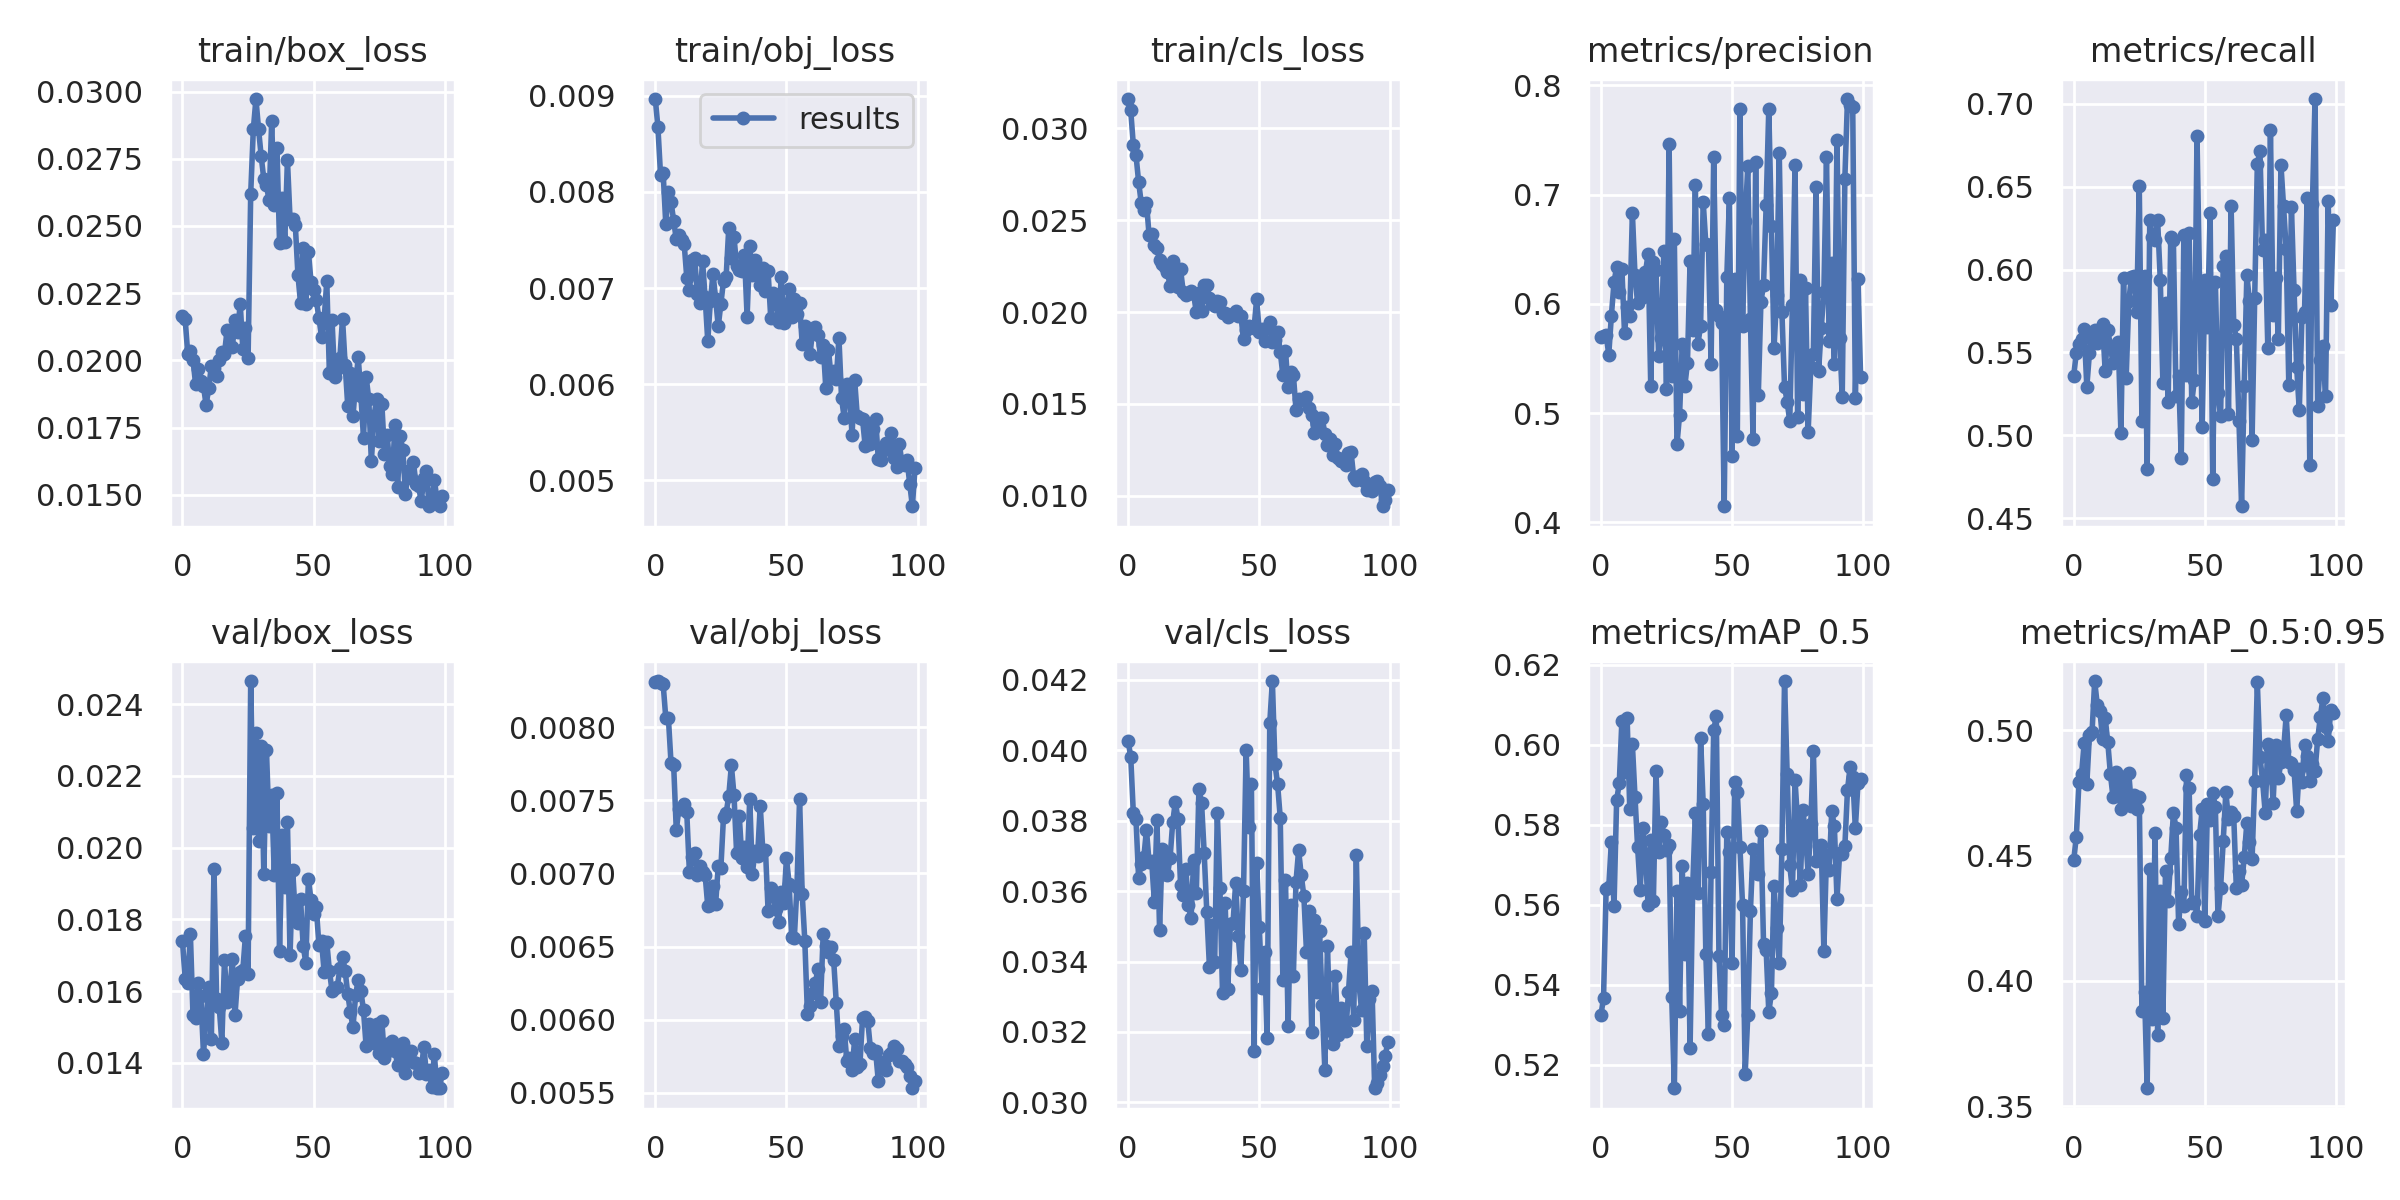

The table this chart was drawn from, first rows:
epoch, train/box_loss, train/obj_loss, train/cls_loss, metrics/precision, metrics/recall, metrics/mAP_0.5, metrics/mAP_0.5:0.95, val/box_loss, val/obj_loss, val/cls_loss, x/lr0, x/lr1, x/lr2
0, 0.02165, 0.008968, 0.0316, 0.5695, 0.536, 0.5323, 0.4481, 0.01739, 0.008308, 0.04026, 0.00018, 0.00018, 0.09838
1, 0.02156, 0.008675, 0.03099, 0.5708, 0.5498, 0.5367, 0.4576, 0.01635, 0.008316, 0.03981, 0.0003699, 0.0003699, 0.09667
2, 0.02024, 0.008175, 0.02909, 0.5715, 0.555, 0.5641, 0.4793, 0.01623, 0.0083, 0.0382, 0.0005596, 0.0005596, 0.09496
3, 0.02036, 0.008193, 0.02856, 0.5536, 0.5582, 0.5645, 0.4825, 0.0176, 0.008293, 0.03805, 0.0007487, 0.0007487, 0.09325
4, 0.02003, 0.007664, 0.02711, 0.5893, 0.5639, 0.5757, 0.495, 0.01532, 0.008063, 0.03638, 0.000937, 0.000937, 0.09154
5, 0.01911, 0.008002, 0.02595, 0.6197, 0.5293, 0.5597, 0.4785, 0.01526, 0.00806, 0.03676, 0.001124, 0.001124, 0.08982
6, 0.01969, 0.007897, 0.02554, 0.6339, 0.5497, 0.5861, 0.4981, 0.01621, 0.007754, 0.03695, 0.001311, 0.001311, 0.08811
7, 0.01922, 0.0077, 0.02596, 0.6112, 0.5619, 0.5904, 0.4994, 0.01585, 0.00774, 0.03774, 0.001496, 0.001496, 0.08639
8, 0.01904, 0.007508, 0.02419, 0.6321, 0.5638, 0.6061, 0.5196, 0.01425, 0.007295, 0.03682, 0.001679, 0.001679, 0.08468
9, 0.01835, 0.007548, 0.02426, 0.5736, 0.5556, 0.5933, 0.51, 0.01525, 0.007444, 0.03684, 0.00186, 0.00186, 0.08296
10, 0.01897, 0.007505, 0.02364, 0.5972, 0.5625, 0.6067, 0.5078, 0.01611, 0.007439, 0.03569, 0.002039, 0.002039, 0.08124
11, 0.01981, 0.007462, 0.02352, 0.5885, 0.5671, 0.5841, 0.4965, 0.01465, 0.007474, 0.03802, 0.002216, 0.002216, 0.07952
12, 0.0197, 0.007109, 0.02283, 0.6833, 0.5389, 0.6002, 0.5049, 0.01941, 0.007417, 0.03488, 0.002391, 0.002391, 0.07779
13, 0.01942, 0.006978, 0.02264, 0.626, 0.5635, 0.587, 0.4952, 0.01579, 0.007009, 0.0372, 0.002563, 0.002563, 0.07606
14, 0.02002, 0.007292, 0.02244, 0.6005, 0.5537, 0.5743, 0.4824, 0.01556, 0.007113, 0.0365, 0.002732, 0.002732, 0.07433
15, 0.02032, 0.007315, 0.02216, 0.6226, 0.5435, 0.5638, 0.4732, 0.01457, 0.007138, 0.03646, 0.002898, 0.002898, 0.0726
16, 0.02026, 0.006938, 0.02143, 0.6059, 0.5487, 0.5792, 0.4834, 0.01686, 0.006988, 0.03694, 0.003061, 0.003061, 0.07086
17, 0.02113, 0.006846, 0.02278, 0.6289, 0.5563, 0.5723, 0.4779, 0.01571, 0.007049, 0.03795, 0.00322, 0.00322, 0.06912
18, 0.02098, 0.007284, 0.02183, 0.6459, 0.5012, 0.5598, 0.4684, 0.01589, 0.007012, 0.03853, 0.003376, 0.003376, 0.06738
19, 0.02049, 0.006904, 0.02137, 0.5247, 0.5948, 0.5763, 0.4815, 0.0169, 0.006989, 0.03805, 0.003528, 0.003528, 0.06563
20, 0.02149, 0.006446, 0.02233, 0.6382, 0.5348, 0.5608, 0.4707, 0.01533, 0.006776, 0.03616, 0.003676, 0.003676, 0.06388
21, 0.02105, 0.006868, 0.02112, 0.631, 0.5808, 0.5934, 0.4828, 0.01635, 0.006782, 0.03589, 0.00382, 0.00382, 0.06212
22, 0.0221, 0.00715, 0.02093, 0.5526, 0.5954, 0.5733, 0.4699, 0.01653, 0.006912, 0.03663, 0.00396, 0.00396, 0.06036
23, 0.02043, 0.006889, 0.02105, 0.5689, 0.5961, 0.5808, 0.4741, 0.01658, 0.006792, 0.03561, 0.004095, 0.004095, 0.0586
24, 0.02122, 0.0066, 0.02117, 0.6483, 0.5746, 0.5774, 0.4686, 0.01755, 0.007053, 0.03523, 0.004226, 0.004226, 0.05683
25, 0.02007, 0.006836, 0.02097, 0.5217, 0.6502, 0.5736, 0.4732, 0.01647, 0.007039, 0.03687, 0.004352, 0.004352, 0.05505
26, 0.0262, 0.007075, 0.01998, 0.7462, 0.509, 0.575, 0.388, 0.02464, 0.007388, 0.03594, 0.004474, 0.004474, 0.05327
27, 0.02859, 0.007113, 0.02102, 0.5342, 0.5963, 0.537, 0.3956, 0.02054, 0.007411, 0.03889, 0.004591, 0.004591, 0.05149
28, 0.02972, 0.007623, 0.02006, 0.659, 0.4796, 0.5141, 0.3572, 0.02319, 0.00753, 0.03851, 0.004702, 0.004702, 0.0497
29, 0.0286, 0.007311, 0.02145, 0.4714, 0.6297, 0.5634, 0.4448, 0.02017, 0.007739, 0.03709, 0.004809, 0.004809, 0.04791
30, 0.02759, 0.007533, 0.02146, 0.4986, 0.6196, 0.5335, 0.3846, 0.02284, 0.007537, 0.0354, 0.00491, 0.00491, 0.04611
31, 0.02675, 0.007227, 0.02079, 0.563, 0.6181, 0.5696, 0.4591, 0.01926, 0.007138, 0.03386, 0.005007, 0.005007, 0.04431
32, 0.02652, 0.007192, 0.02042, 0.5248, 0.6297, 0.5475, 0.3785, 0.02272, 0.007395, 0.03504, 0.005098, 0.005098, 0.0425
33, 0.02595, 0.007175, 0.02035, 0.5463, 0.594, 0.5656, 0.4361, 0.0206, 0.007105, 0.03399, 0.005183, 0.005183, 0.04068
34, 0.02889, 0.007345, 0.02062, 0.6396, 0.5315, 0.5242, 0.3852, 0.02146, 0.007182, 0.03822, 0.005263, 0.005263, 0.03886
35, 0.02577, 0.0067, 0.02052, 0.5759, 0.5796, 0.5644, 0.4439, 0.01923, 0.007046, 0.0361, 0.005338, 0.005338, 0.03704
36, 0.02791, 0.00744, 0.01993, 0.7089, 0.5204, 0.5829, 0.4319, 0.02151, 0.00751, 0.0331, 0.005408, 0.005408, 0.03521
37, 0.02437, 0.007139, 0.01997, 0.5636, 0.6194, 0.5628, 0.4491, 0.01712, 0.006998, 0.03565, 0.005471, 0.005471, 0.03337
38, 0.02605, 0.007287, 0.01971, 0.58, 0.6176, 0.6018, 0.467, 0.02036, 0.007154, 0.03321, 0.00553, 0.00553, 0.03153
39, 0.02442, 0.007157, 0.01982, 0.6934, 0.5236, 0.5852, 0.4611, 0.01891, 0.007118, 0.03506, 0.005582, 0.005582, 0.02968
40, 0.02746, 0.007029, 0.01988, 0.6551, 0.5361, 0.5477, 0.4227, 0.02072, 0.007464, 0.03509, 0.00563, 0.00563, 0.02783
41, 0.02526, 0.007205, 0.02005, 0.6537, 0.4864, 0.5275, 0.4355, 0.017, 0.007153, 0.03622, 0.005671, 0.005671, 0.02597
42, 0.02525, 0.006964, 0.01978, 0.5447, 0.621, 0.5681, 0.43, 0.01937, 0.007162, 0.03472, 0.005708, 0.005708, 0.02411
43, 0.02505, 0.007172, 0.01981, 0.7345, 0.5367, 0.6037, 0.482, 0.01814, 0.006742, 0.03375, 0.005739, 0.005739, 0.02224
44, 0.02319, 0.006691, 0.01851, 0.5942, 0.6222, 0.6072, 0.4771, 0.01789, 0.006903, 0.03601, 0.005764, 0.005764, 0.02036
45, 0.02212, 0.006949, 0.019, 0.5887, 0.52, 0.5472, 0.431, 0.01856, 0.006849, 0.04001, 0.005784, 0.005784, 0.01848
46, 0.02417, 0.006856, 0.01927, 0.5821, 0.5333, 0.5324, 0.4317, 0.01726, 0.006754, 0.03781, 0.005799, 0.005799, 0.0166
47, 0.02211, 0.006641, 0.0192, 0.4147, 0.6807, 0.5299, 0.4261, 0.0168, 0.00667, 0.03904, 0.005809, 0.005809, 0.01471
48, 0.02404, 0.007111, 0.01911, 0.6247, 0.5896, 0.5782, 0.4583, 0.01913, 0.006872, 0.03146, 0.005814, 0.005814, 0.01281
49, 0.02292, 0.006639, 0.0207, 0.6972, 0.5051, 0.5732, 0.4685, 0.01854, 0.006801, 0.0368, 0.005813, 0.005813, 0.01091
50, 0.02261, 0.006756, 0.01894, 0.4607, 0.5938, 0.5455, 0.4238, 0.01815, 0.007104, 0.03498, 0.005808, 0.005808, 0.009008
51, 0.02224, 0.006988, 0.0191, 0.6227, 0.5656, 0.5907, 0.4705, 0.01834, 0.006931, 0.03324, 0.005798, 0.005798, 0.007098
52, 0.02159, 0.006695, 0.01841, 0.4792, 0.6342, 0.5881, 0.4642, 0.01729, 0.006564, 0.03427, 0.005749, 0.005749, 0.005749
53, 0.02088, 0.006885, 0.01911, 0.7785, 0.4736, 0.5745, 0.4751, 0.0174, 0.00656, 0.03184, 0.005749, 0.005749, 0.005749
54, 0.02153, 0.006731, 0.01945, 0.5797, 0.5927, 0.5599, 0.4694, 0.01654, 0.00691, 0.04077, 0.005624, 0.005624, 0.005624
55, 0.02295, 0.006842, 0.01835, 0.6763, 0.5254, 0.5177, 0.4258, 0.01737, 0.007512, 0.04196, 0.005499, 0.005499, 0.005499
56, 0.01953, 0.006418, 0.01847, 0.7267, 0.5115, 0.5323, 0.4372, 0.01657, 0.00686, 0.0396, 0.005374, 0.005374, 0.005374
57, 0.02151, 0.006602, 0.0189, 0.5859, 0.6024, 0.5585, 0.4558, 0.01601, 0.006538, 0.03903, 0.00525, 0.00525, 0.00525
58, 0.01938, 0.006523, 0.01785, 0.4767, 0.6084, 0.574, 0.4754, 0.01607, 0.006039, 0.03808, 0.005127, 0.005127, 0.005127
59, 0.01968, 0.006314, 0.01656, 0.73, 0.5127, 0.568, 0.4644, 0.01612, 0.006096, 0.03346, 0.005005, 0.005005, 0.005005
... 40 more rows
